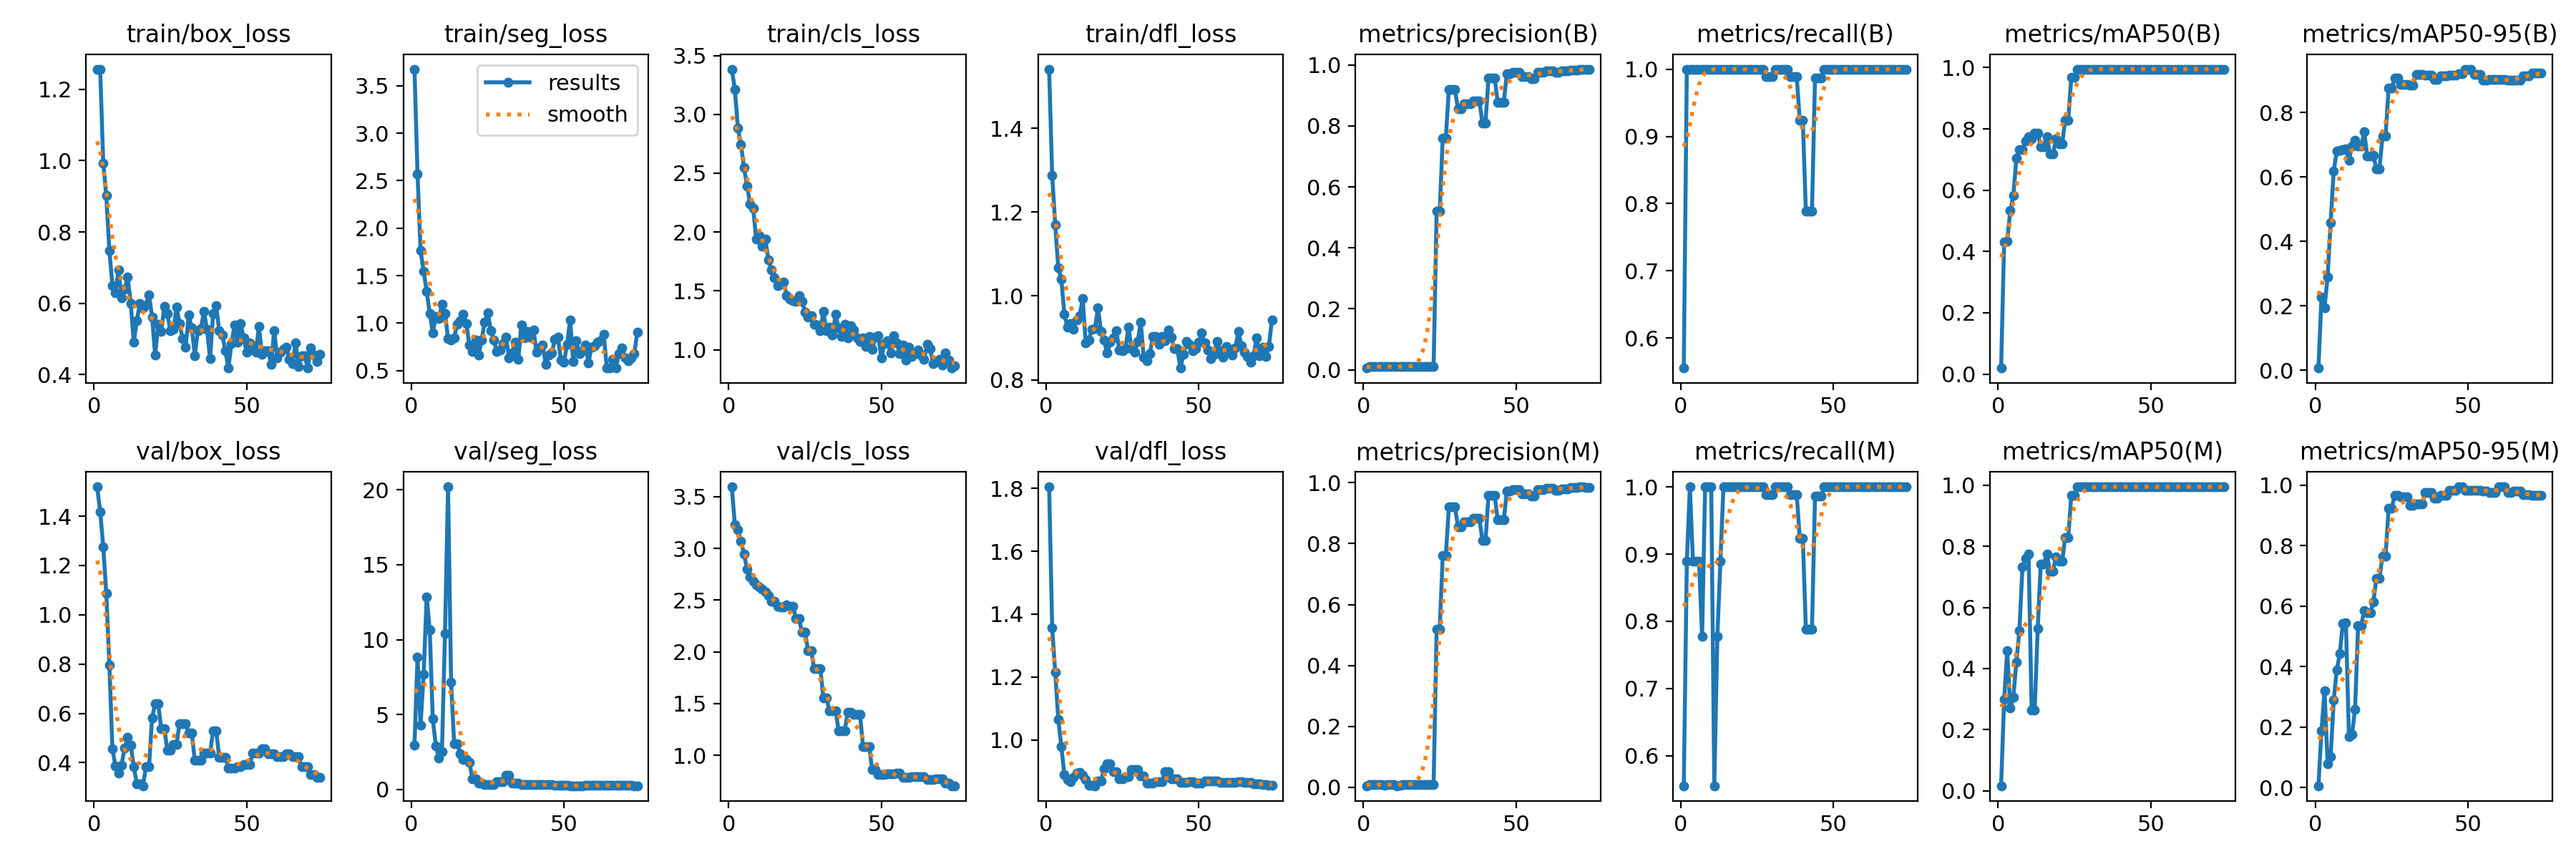

The data file committed next to this chart (first rows):
epoch, time, train/box_loss, train/seg_loss, train/cls_loss, train/dfl_loss, metrics/precision(B), metrics/recall(B), metrics/mAP50(B), metrics/mAP50-95(B), metrics/precision(M), metrics/recall(M), metrics/mAP50(M), metrics/mAP50-95(M), val/box_loss, val/seg_loss, val/cls_loss, val/dfl_loss, lr/pg0, lr/pg1, lr/pg2
1, 8.293, 1.257, 3.675, 3.384, 1.541, 0.00547, 0.5556, 0.01964, 0.0072, 0.00547, 0.5556, 0.01606, 0.00648, 1.519, 2.943, 3.597, 1.805, 0.04902, 2e-05, 2e-05
2, 15.67, 1.256, 2.572, 3.212, 1.288, 0.01007, 1, 0.4321, 0.2282, 0.00884, 0.8889, 0.2997, 0.1883, 1.419, 8.818, 3.228, 1.357, 0.04755, 4.95875e-05, 4.95875e-05
3, 23.77, 0.9924, 1.762, 2.883, 1.169, 0.01025, 1, 0.4345, 0.1946, 0.01025, 1, 0.4584, 0.3211, 1.275, 4.286, 3.18, 1.215, 0.04608, 7.868e-05, 7.868e-05
4, 31.66, 0.9017, 1.546, 2.744, 1.067, 0.01028, 1, 0.533, 0.2901, 0.00902, 0.8889, 0.2719, 0.07881, 1.087, 7.681, 3.068, 1.066, 0.04461, 0.0001073, 0.0001073
5, 38.64, 0.7488, 1.334, 2.548, 1.04, 0.01073, 1, 0.5819, 0.4588, 0.00994, 0.8889, 0.3059, 0.1018, 0.7964, 12.86, 2.949, 0.979, 0.04314, 0.0001354, 0.0001354
6, 45.61, 0.6503, 1.104, 2.393, 0.9567, 0.01028, 1, 0.7034, 0.6173, 0.00939, 0.8889, 0.4216, 0.2888, 0.4564, 10.65, 2.801, 0.8907, 0.04166, 0.000163, 0.000163
7, 53.48, 0.6301, 0.8997, 2.24, 0.9254, 0.01009, 1, 0.7334, 0.6796, 0.00794, 0.7778, 0.525, 0.3884, 0.3859, 4.709, 2.724, 0.8737, 0.04019, 0.0001901, 0.0001901
8, 60.91, 0.6935, 1.074, 2.203, 0.9341, 0.01001, 1, 0.7334, 0.6821, 0.01001, 1, 0.7334, 0.4429, 0.3583, 2.918, 2.681, 0.8681, 0.03872, 0.0002167, 0.0002167
9, 68.51, 0.6162, 1.05, 1.938, 0.9199, 0.01005, 1, 0.7604, 0.6851, 0.01005, 1, 0.7604, 0.5442, 0.391, 2.089, 2.647, 0.8819, 0.03724, 0.0002428, 0.0002428
10, 76.29, 0.6393, 1.198, 1.968, 0.9424, 0.01029, 1, 0.7742, 0.6859, 0.01029, 1, 0.7742, 0.5443, 0.4602, 2.496, 2.629, 0.895, 0.03577, 0.0002685, 0.0002685
11, 83.63, 0.6726, 1.099, 1.881, 0.9533, 0.01031, 1, 0.7663, 0.6515, 0.00544, 0.5556, 0.2639, 0.1682, 0.502, 10.43, 2.608, 0.8982, 0.03429, 0.0002936, 0.0002936
12, 90.95, 0.6002, 0.8369, 1.94, 0.9935, 0.01025, 1, 0.7852, 0.6954, 0.00785, 0.7778, 0.2628, 0.1764, 0.4717, 20.21, 2.577, 0.8879, 0.03282, 0.0003182, 0.0003182
13, 98.15, 0.49, 0.8236, 1.762, 0.8884, 0.01015, 1, 0.7852, 0.7142, 0.00913, 0.8889, 0.5321, 0.259, 0.3843, 7.164, 2.543, 0.8742, 0.03134, 0.0003424, 0.0003424
14, 105.9, 0.5518, 0.8438, 1.679, 0.8952, 0.01002, 1, 0.7412, 0.6957, 0.01002, 1, 0.7412, 0.5364, 0.3142, 3.057, 2.487, 0.8563, 0.02987, 0.000366, 0.000366
15, 114.2, 0.5997, 0.9915, 1.61, 0.9199, 0.01002, 1, 0.7412, 0.6957, 0.01002, 1, 0.7412, 0.5364, 0.3142, 3.057, 2.487, 0.8563, 0.02839, 0.0003892, 0.0003892
16, 121.9, 0.587, 1.023, 1.546, 0.9214, 0.01003, 1, 0.7743, 0.7391, 0.01003, 1, 0.7743, 0.5863, 0.3063, 2.369, 2.441, 0.8549, 0.02691, 0.0004118, 0.0004118
17, 128.8, 0.5951, 1.09, 1.559, 0.971, 0.01003, 1, 0.7192, 0.664, 0.01003, 1, 0.7192, 0.5791, 0.3828, 1.99, 2.433, 0.8695, 0.02543, 0.000434, 0.000434
18, 135.9, 0.6242, 0.9949, 1.577, 0.9159, 0.01003, 1, 0.7192, 0.664, 0.01003, 1, 0.7192, 0.5791, 0.3828, 1.99, 2.433, 0.8695, 0.02396, 0.0004557, 0.0004557
19, 142.8, 0.5608, 0.7659, 1.458, 0.8949, 0.01001, 1, 0.7663, 0.6668, 0.01001, 1, 0.7663, 0.615, 0.5824, 1.783, 2.451, 0.9079, 0.02248, 0.0004768, 0.0004768
20, 149.9, 0.4549, 0.6991, 1.428, 0.8633, 0.01001, 1, 0.7505, 0.6244, 0.01001, 1, 0.7505, 0.6932, 0.6382, 0.7112, 2.444, 0.9236, 0.021, 0.0004975, 0.0004975
21, 157.1, 0.5412, 0.8205, 1.416, 0.8896, 0.01001, 1, 0.7505, 0.6244, 0.01001, 1, 0.7505, 0.6932, 0.6382, 0.7112, 2.444, 0.9236, 0.01952, 0.0005177, 0.0005177
22, 164.1, 0.52, 0.661, 1.409, 0.9001, 0.01001, 1, 0.8292, 0.7279, 0.01001, 1, 0.8292, 0.7667, 0.5385, 0.4138, 2.324, 0.9003, 0.01804, 0.0005374, 0.0005374
23, 171.3, 0.5912, 0.8202, 1.462, 0.9169, 0.01001, 1, 0.8292, 0.7279, 0.01001, 1, 0.8292, 0.7667, 0.5385, 0.4138, 2.324, 0.9003, 0.01656, 0.0005566, 0.0005566
24, 178.5, 0.5714, 1.012, 1.411, 0.8712, 0.5201, 1, 0.9675, 0.8745, 0.5201, 1, 0.9675, 0.9244, 0.4515, 0.3284, 2.189, 0.8778, 0.01508, 0.0005753, 0.0005753
25, 185.6, 0.5229, 1.111, 1.32, 0.8698, 0.5201, 1, 0.9675, 0.8745, 0.5201, 1, 0.9675, 0.9244, 0.4515, 0.3284, 2.189, 0.8778, 0.01359, 0.0005935, 0.0005935
26, 192.8, 0.5262, 0.9228, 1.274, 0.8743, 0.7609, 1, 0.995, 0.9067, 0.7609, 1, 0.995, 0.9675, 0.4749, 0.3191, 2.01, 0.8829, 0.01211, 0.0006112, 0.0006112
27, 199.9, 0.5896, 0.8252, 1.287, 0.9248, 0.7609, 1, 0.995, 0.9067, 0.7609, 1, 0.995, 0.9675, 0.4749, 0.3191, 2.01, 0.8829, 0.01063, 0.0006284, 0.0006284
28, 207.1, 0.5427, 0.7008, 1.217, 0.875, 0.9195, 0.9886, 0.995, 0.8865, 0.9195, 0.9886, 0.995, 0.9621, 0.5589, 0.4922, 1.839, 0.9064, 0.009145, 0.0006451, 0.0006451
29, 214.4, 0.5018, 0.7146, 1.212, 0.8659, 0.9195, 0.9886, 0.995, 0.8865, 0.9195, 0.9886, 0.995, 0.9621, 0.5589, 0.4922, 1.839, 0.9064, 0.007661, 0.0006613, 0.0006613
30, 221.3, 0.4769, 0.7877, 1.162, 0.8908, 0.9195, 0.9886, 0.995, 0.8865, 0.9195, 0.9886, 0.995, 0.9621, 0.5589, 0.4922, 1.839, 0.9064, 0.006177, 0.0006771, 0.0006771
31, 228.2, 0.5671, 0.8502, 1.323, 0.9373, 0.855, 1, 0.995, 0.8845, 0.855, 1, 0.995, 0.9345, 0.5213, 0.9613, 1.558, 0.8867, 0.004692, 0.0006923, 0.0006923
32, 235, 0.53, 0.6357, 1.162, 0.8537, 0.855, 1, 0.995, 0.8845, 0.855, 1, 0.995, 0.9345, 0.5213, 0.9613, 1.558, 0.8867, 0.003207, 0.000707, 0.000707
33, 241.7, 0.4532, 0.688, 1.194, 0.8462, 0.872, 1, 0.995, 0.9179, 0.872, 1, 0.995, 0.938, 0.4087, 0.412, 1.43, 0.8621, 0.001721, 0.0007213, 0.0007213
34, 248.8, 0.5236, 0.7995, 1.127, 0.8617, 0.872, 1, 0.995, 0.9179, 0.872, 1, 0.995, 0.938, 0.4087, 0.412, 1.43, 0.8621, 0.0007277, 0.0007277, 0.0007277
35, 255.9, 0.5298, 0.6158, 1.299, 0.9041, 0.872, 1, 0.995, 0.9179, 0.872, 1, 0.995, 0.938, 0.4087, 0.412, 1.43, 0.8621, 0.0007195, 0.0007195, 0.0007195
36, 263.1, 0.5778, 0.9819, 1.183, 0.9027, 0.8822, 0.9886, 0.995, 0.9159, 0.8822, 0.9886, 0.995, 0.9767, 0.4394, 0.3188, 1.239, 0.8688, 0.0007112, 0.0007112, 0.0007112
37, 270.2, 0.5263, 0.8449, 1.111, 0.8843, 0.8822, 0.9886, 0.995, 0.9159, 0.8822, 0.9886, 0.995, 0.9767, 0.4394, 0.3188, 1.239, 0.8688, 0.000703, 0.000703, 0.000703
38, 277.4, 0.4449, 0.9118, 1.215, 0.9034, 0.8822, 0.9886, 0.995, 0.9159, 0.8822, 0.9886, 0.995, 0.9767, 0.4394, 0.3188, 1.239, 0.8688, 0.0006947, 0.0006947, 0.0006947
39, 284.7, 0.5713, 0.8494, 1.099, 0.8926, 0.8099, 0.9237, 0.995, 0.903, 0.8099, 0.9237, 0.995, 0.9565, 0.5298, 0.3248, 1.418, 0.9003, 0.0006865, 0.0006865, 0.0006865
40, 292, 0.5934, 0.924, 1.202, 0.9196, 0.8099, 0.9237, 0.995, 0.903, 0.8099, 0.9237, 0.995, 0.9565, 0.5298, 0.3248, 1.418, 0.9003, 0.0006783, 0.0006783, 0.0006783
41, 299.2, 0.5224, 0.6912, 1.165, 0.901, 0.9578, 0.7885, 0.995, 0.9141, 0.9578, 0.7885, 0.995, 0.9675, 0.4207, 0.3215, 1.398, 0.8773, 0.00067, 0.00067, 0.00067
42, 306.4, 0.5114, 0.7428, 1.099, 0.8746, 0.9578, 0.7885, 0.995, 0.9141, 0.9578, 0.7885, 0.995, 0.9675, 0.4207, 0.3215, 1.398, 0.8773, 0.0006618, 0.0006618, 0.0006618
43, 313.4, 0.4677, 0.7676, 1.068, 0.874, 0.9578, 0.7885, 0.995, 0.9141, 0.9578, 0.7885, 0.995, 0.9675, 0.4207, 0.3215, 1.398, 0.8773, 0.0006535, 0.0006535, 0.0006535
44, 320.5, 0.4182, 0.5652, 1.098, 0.828, 0.8781, 0.9867, 0.995, 0.9159, 0.8781, 0.9867, 0.995, 0.984, 0.3789, 0.2962, 1.085, 0.8659, 0.0006452, 0.0006452, 0.0006452
45, 327.7, 0.4862, 0.6634, 1.029, 0.8607, 0.8781, 0.9867, 0.995, 0.9159, 0.8781, 0.9867, 0.995, 0.984, 0.3789, 0.2962, 1.085, 0.8659, 0.000637, 0.000637, 0.000637
46, 335.2, 0.5384, 0.6897, 1.114, 0.8916, 0.8781, 0.9867, 0.995, 0.9159, 0.8781, 0.9867, 0.995, 0.984, 0.3789, 0.2962, 1.085, 0.8659, 0.0006287, 0.0006287, 0.0006287
47, 342.5, 0.4902, 0.8274, 1.001, 0.8845, 0.9714, 1, 0.995, 0.9196, 0.9714, 1, 0.995, 0.995, 0.3831, 0.2817, 0.8603, 0.8686, 0.0006205, 0.0006205, 0.0006205
48, 349.7, 0.5432, 0.8525, 1.104, 0.8693, 0.9714, 1, 0.995, 0.9196, 0.9714, 1, 0.995, 0.995, 0.3831, 0.2817, 0.8603, 0.8686, 0.0006122, 0.0006122, 0.0006122
49, 356.8, 0.5026, 0.6096, 1.118, 0.8751, 0.9762, 1, 0.995, 0.9343, 0.9762, 1, 0.995, 0.984, 0.3931, 0.2565, 0.8146, 0.864, 0.000604, 0.000604, 0.000604
50, 363.9, 0.4622, 0.5874, 0.9286, 0.8899, 0.9762, 1, 0.995, 0.9343, 0.9762, 1, 0.995, 0.984, 0.3931, 0.2565, 0.8146, 0.864, 0.0005958, 0.0005958, 0.0005958
51, 371.4, 0.4886, 0.7759, 1.052, 0.9114, 0.9762, 1, 0.995, 0.9343, 0.9762, 1, 0.995, 0.984, 0.3931, 0.2565, 0.8146, 0.864, 0.0005875, 0.0005875, 0.0005875
52, 378.3, 0.4798, 1.033, 1.075, 0.888, 0.9618, 1, 0.995, 0.9177, 0.9618, 1, 0.995, 0.984, 0.4402, 0.2384, 0.8219, 0.8698, 0.0005793, 0.0005793, 0.0005793
53, 385.1, 0.4619, 0.5973, 0.972, 0.8707, 0.9618, 1, 0.995, 0.9177, 0.9618, 1, 0.995, 0.984, 0.4402, 0.2384, 0.8219, 0.8698, 0.000571, 0.000571, 0.000571
54, 391.8, 0.5356, 0.8167, 1.12, 0.8505, 0.9618, 1, 0.995, 0.9177, 0.9618, 1, 0.995, 0.984, 0.4402, 0.2384, 0.8219, 0.8698, 0.0005627, 0.0005627, 0.0005627
55, 398.6, 0.4559, 0.6822, 1.056, 0.8613, 0.9556, 1, 0.995, 0.8992, 0.9556, 1, 0.995, 0.9804, 0.4568, 0.2392, 0.825, 0.8706, 0.0005545, 0.0005545, 0.0005545
56, 405.5, 0.4676, 0.7055, 0.9698, 0.8917, 0.9556, 1, 0.995, 0.8992, 0.9556, 1, 0.995, 0.9804, 0.4568, 0.2392, 0.825, 0.8706, 0.0005462, 0.0005462, 0.0005462
57, 412.8, 0.4665, 0.7724, 1.041, 0.87, 0.9762, 1, 0.995, 0.9011, 0.9762, 1, 0.995, 0.9766, 0.4347, 0.2534, 0.7839, 0.8656, 0.000538, 0.000538, 0.000538
58, 419.7, 0.4292, 0.5802, 0.91, 0.8541, 0.9762, 1, 0.995, 0.9011, 0.9762, 1, 0.995, 0.9766, 0.4347, 0.2534, 0.7839, 0.8656, 0.0005297, 0.0005297, 0.0005297
59, 426.8, 0.5235, 0.75, 1.023, 0.8798, 0.9762, 1, 0.995, 0.9011, 0.9762, 1, 0.995, 0.9766, 0.4347, 0.2534, 0.7839, 0.8656, 0.0005215, 0.0005215, 0.0005215
60, 433.7, 0.447, 0.7595, 0.9402, 0.8649, 0.981, 1, 0.995, 0.9011, 0.981, 1, 0.995, 0.995, 0.4238, 0.2627, 0.7937, 0.8665, 0.0005133, 0.0005133, 0.0005133
... 14 more rows
